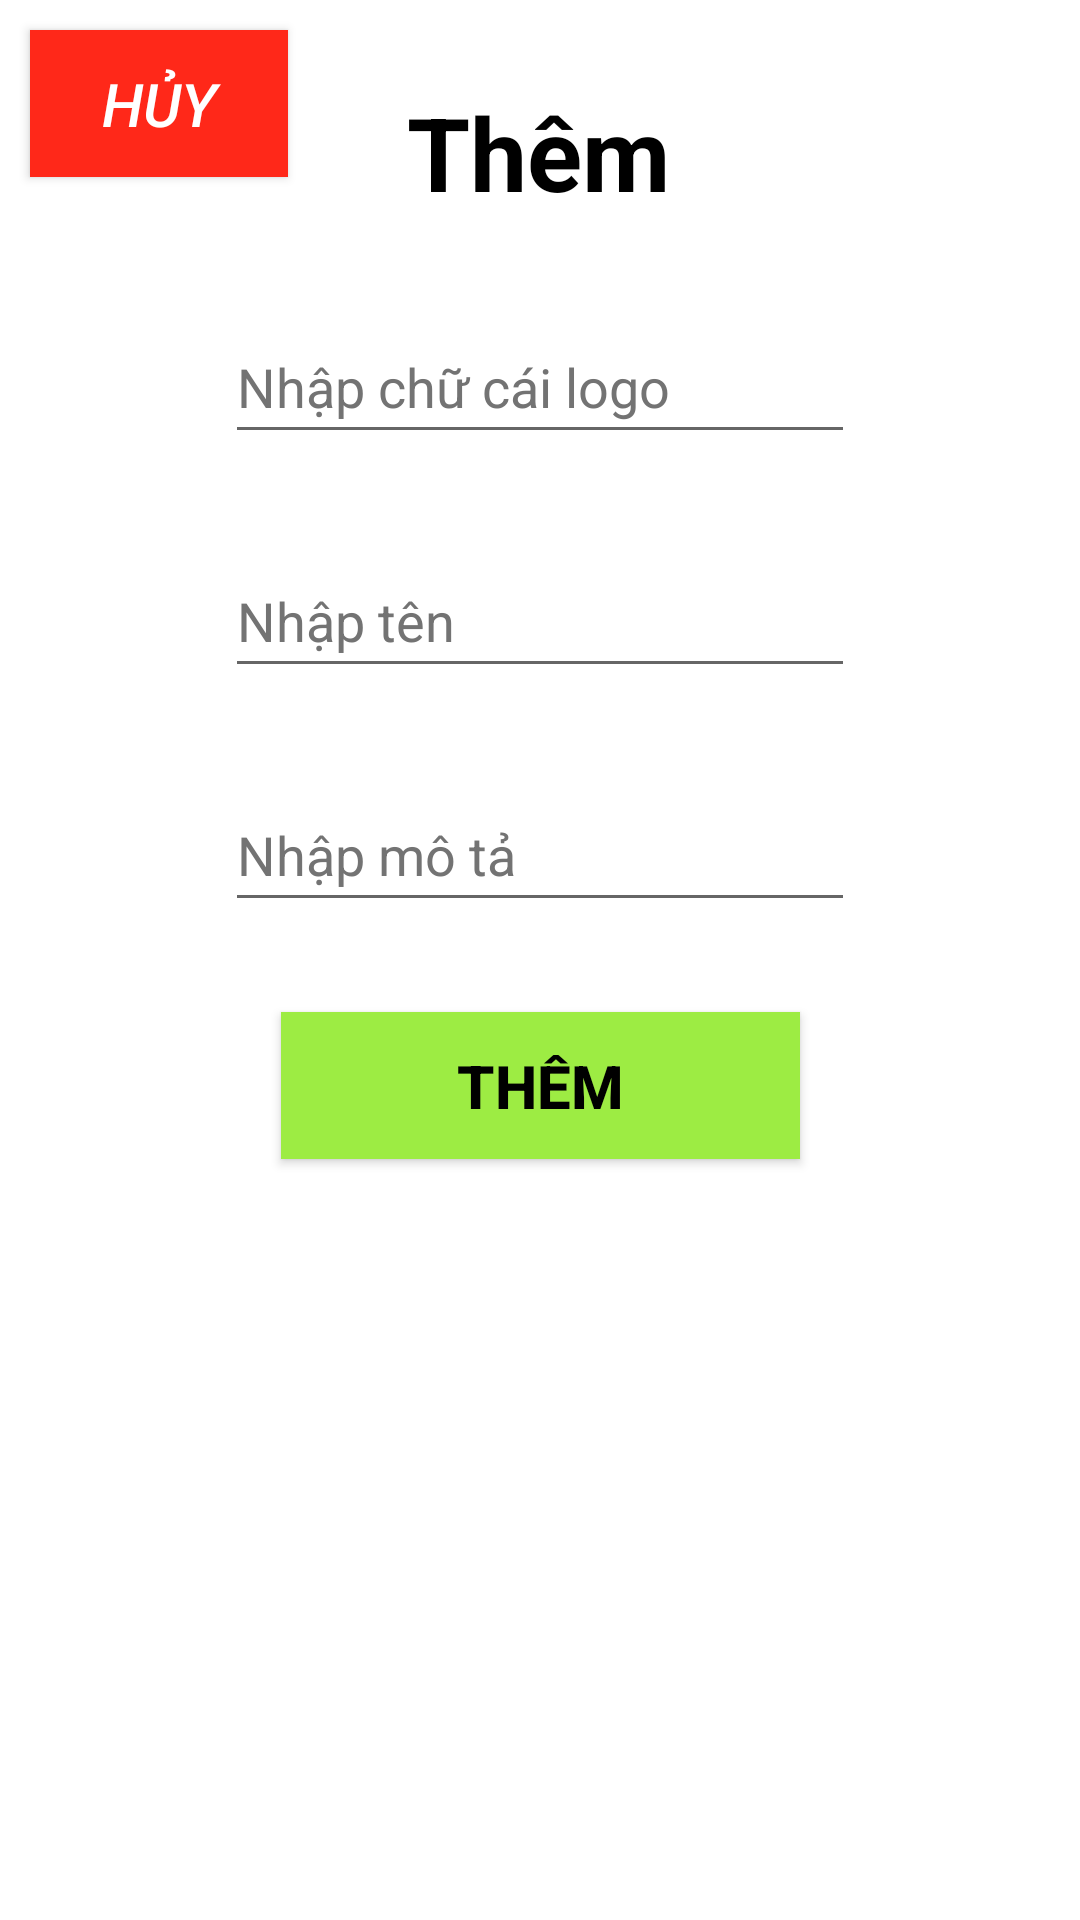

Android layout source for this screen:
<!-- AndroidManifest.xml: application theme Theme.ListViewDacTrung -->
<!-- res/layout/additem.xml -->
<?xml version="1.0" encoding="utf-8"?>
<androidx.constraintlayout.widget.ConstraintLayout xmlns:android="http://schemas.android.com/apk/res/android"
    xmlns:app="http://schemas.android.com/apk/res-auto"
    xmlns:tools="http://schemas.android.com/tools"
    android:layout_width="match_parent"
    android:layout_height="match_parent">

    <TextView
        android:id="@+id/textView6"
        android:layout_width="wrap_content"
        android:layout_height="wrap_content"
        android:layout_marginTop="28dp"
        android:text="Thêm"
        android:textColor="@color/black"
        android:textSize="34sp"
        android:textStyle="bold"
        app:layout_constraintEnd_toEndOf="parent"
        app:layout_constraintHorizontal_bias="0.498"
        app:layout_constraintStart_toStartOf="parent"
        app:layout_constraintTop_toTopOf="parent" />

    <EditText
        android:id="@+id/editTextTextPersonName"
        android:layout_width="wrap_content"
        android:layout_height="wrap_content"
        android:layout_marginTop="30dp"
        android:ems="10"
        android:hint="Nhập chữ cái logo"
        android:inputType="textPersonName"
        android:minHeight="48dp"
        android:textColor="@color/black"
        android:textColorHint="#737373"
        app:layout_constraintEnd_toEndOf="parent"
        app:layout_constraintStart_toStartOf="parent"
        app:layout_constraintTop_toBottomOf="@+id/textView6" />

    <EditText
        android:id="@+id/editTextTextPersonName3"
        android:layout_width="wrap_content"
        android:layout_height="wrap_content"
        android:layout_marginTop="30dp"
        android:ems="10"
        android:hint="Nhập mô tả"
        android:inputType="textPersonName"
        android:minHeight="48dp"
        android:textColor="@color/black"
        android:textColorHint="#737373"
        app:layout_constraintEnd_toEndOf="parent"
        app:layout_constraintStart_toStartOf="parent"
        app:layout_constraintTop_toBottomOf="@+id/editTextTextPersonName2" />

    <EditText
        android:id="@+id/editTextTextPersonName2"
        android:layout_width="wrap_content"
        android:layout_height="wrap_content"
        android:layout_marginTop="30dp"
        android:ems="10"
        android:hint="Nhập tên"
        android:inputType="textPersonName"
        android:minHeight="48dp"
        android:textColor="@color/black"
        android:textColorHint="#737373"
        app:layout_constraintEnd_toEndOf="parent"
        app:layout_constraintStart_toStartOf="parent"
        app:layout_constraintTop_toBottomOf="@+id/editTextTextPersonName" />

    <androidx.appcompat.widget.AppCompatButton
        android:id="@+id/button2"
        android:layout_width="173dp"
        android:layout_height="49dp"
        android:layout_marginTop="30dp"
        android:background="#9DEC43"
        android:text="Thêm"
        android:textColor="@color/black"
        android:textSize="20sp"
        android:textStyle="bold"
        app:layout_constraintEnd_toEndOf="parent"
        app:layout_constraintStart_toStartOf="parent"
        app:layout_constraintTop_toBottomOf="@+id/editTextTextPersonName3" />

    <androidx.appcompat.widget.AppCompatButton
        android:id="@+id/button3"
        android:layout_width="86dp"
        android:layout_height="49dp"
        android:layout_marginStart="10dp"
        android:layout_marginTop="10dp"
        android:background="#FF2819"
        android:text="Hủy"
        android:textColor="@color/white"
        android:textSize="20sp"
        android:textStyle="italic"
        app:layout_constraintStart_toStartOf="parent"
        app:layout_constraintTop_toTopOf="parent" />

</androidx.constraintlayout.widget.ConstraintLayout>
<!-- resources referenced by this layout -->
<resources>
  <style name="Theme.ListViewDacTrung" parent="Theme.MaterialComponents.DayNight.DarkActionBar">
          
          <item name="colorPrimary">@color/purple_500</item>
          <item name="colorPrimaryVariant">@color/purple_700</item>
          <item name="colorOnPrimary">@color/white</item>
          
          <item name="colorSecondary">@color/teal_200</item>
          <item name="colorSecondaryVariant">@color/teal_700</item>
          <item name="colorOnSecondary">@color/black</item>
          
          <item name="android:statusBarColor" tools:targetApi="l">?attr/colorPrimaryVariant</item>
          
      </style>
  <!-- not gathered from this repository: default colours our renderer supplied (Android Studio template values) -->
  <color name="purple_500">#FF6200EE</color>
  <color name="purple_700">#FF3700B3</color>
  <color name="teal_200">#FF03DAC5</color>
  <color name="teal_700">#FF018786</color>
  <color name="black">#FF000000</color>
  <color name="white">#FFFFFFFF</color>
</resources>
